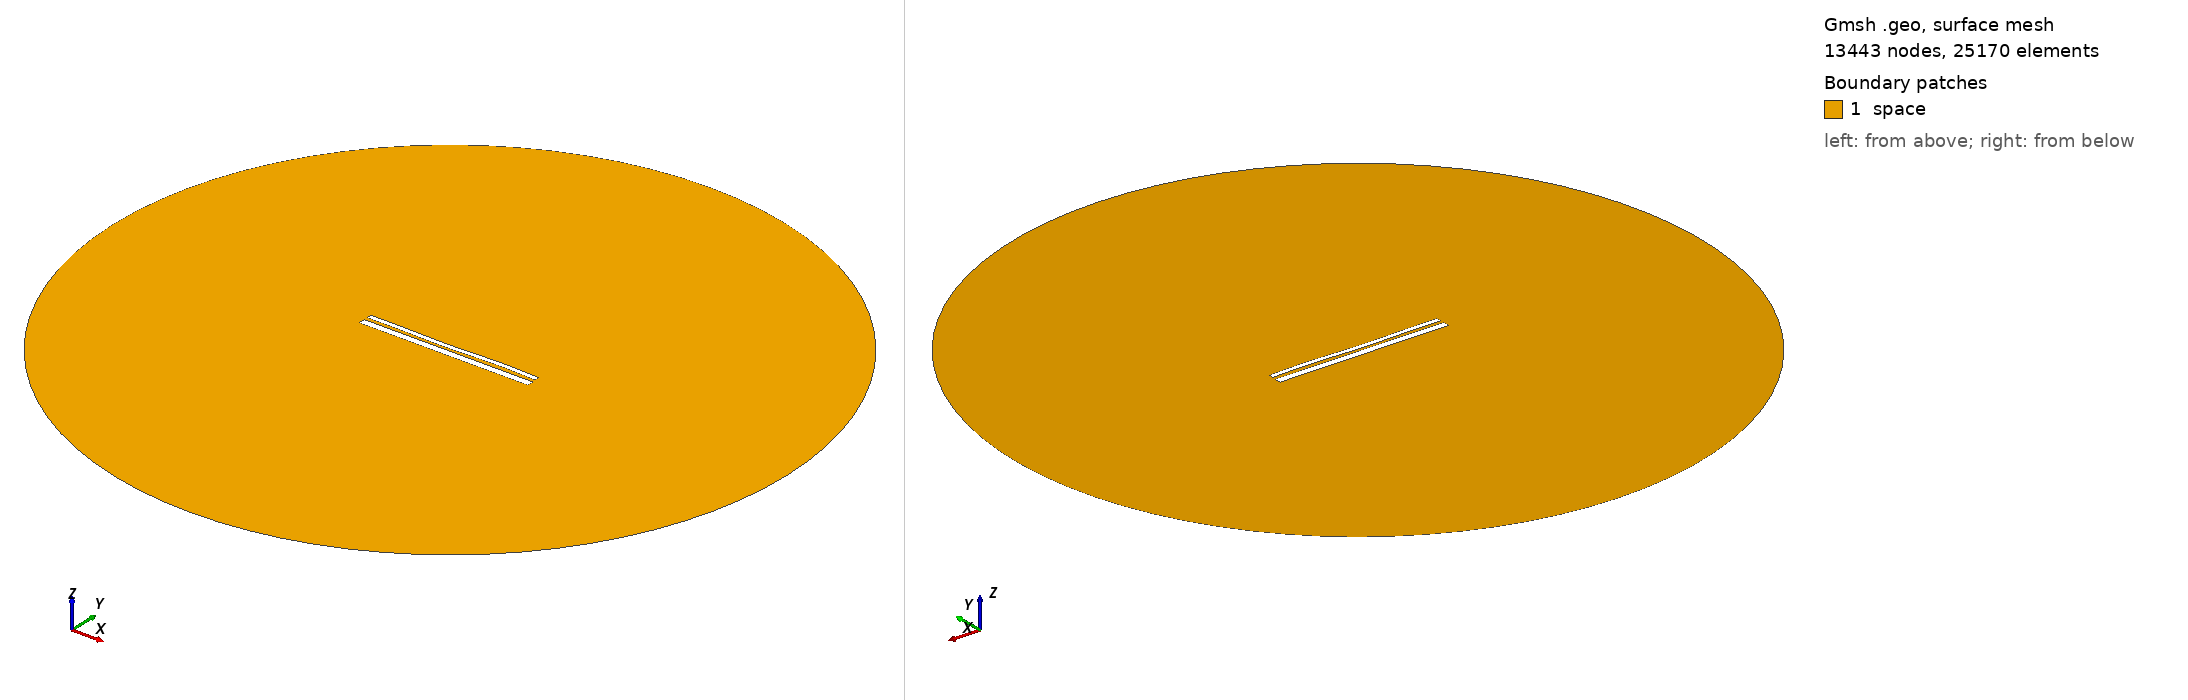

Gmsh geometry script, surface-meshed: 13443 nodes, 25170 surface elements. Boundary patches (legend numbers): 1 space. Left view from above one corner, right view from below the opposite corner. Legend entries are the model's physical surfaces. The drawing asked Gmsh for element sizes between 1% and 20% of the model's largest extent; the script's own settings can give other sizes.

=== 12880.geo (drawn) ===
//---------------------------------------
// Geometry kernel
//---------------------------------------

SetFactory("OpenCASCADE");



//---------------------------------------
// Parameters of the geometry
//---------------------------------------

// Overetch of the upper plate
overetch = 0.5;

// Distance between the plates
distance = 1.5;

// Discretization over the x axis (for the deformation)
nx = 50; 

// Length of the plate
L = 100 - overetch; 

// Number of modes
n = 4; 

// 1st mode coefficient
coeff(1) = 0.07499999999999998;
beta(1) = 0.596864 * 3.1415926535 / L;

// 2nd mode coefficient
coeff(2) = -0.15;
beta(2) = 1.49418 * 3.1415926535 / L;

// 3rd mode coefficient
coeff(3) = -0.15;
beta(3) = 2.50025 * 3.1415926535 / L;

// 4th mode coefficient
coeff(4) = 0.15;
beta(4) = 3.49999 * 3.1415926535 / L;



//---------------------------------------
// Upper plate (deformed rectangle)
//---------------------------------------

// Coordiantes of the upper plate
xmin = -50;
xmax = 50 - overetch;

// Height of the upper plate
yheight = 4 - 2 * overetch;

// Indexes of the points
UpperID[] = {};
LowerID[] = {};
LeftID[] = {};
RightID[] = {};

// Point index
p = 1;

// Horizontal edges
For i In {1:nx}
    x = xmin + (i-1)*(xmax - xmin)/(nx-1);

    y_bottom = distance / 2 + overetch;
    For j In {1:n}
        C = (Cosh(beta(j)*L) + Cos(beta(j)*L)) / (Sinh(beta(j)*L) + Sin(beta(j)*L));
        y_bottom  = y_bottom + coeff(j) * (Cosh(beta(j)*(x+50)) - Cos(beta(j)*(x+50)) - C * (Sinh(beta(j)*(x+50)) - Sin(beta(j)*(x+50))));
    EndFor

    y_top = y_bottom + yheight;

    Point(p) = {x, y_top, 0, 1.0};
    UpperID[i] = p;
    p = p + 1;

    Point(p) = {x, y_bottom, 0, 1.0};
    LowerID[i] = p;
    p = p + 1;
EndFor

// Create point lists
UpperPts[] = {}; LowerPts[] = {};
For i In {1:nx}
  UpperPts[] += {UpperID[i]};
  LowerPts[] += {LowerID[i]};
EndFor

// Build splines
Spline(1) = {UpperPts[]};
Spline(2) = {LowerPts[]};
Line(3) = {LowerPts[nx-1], UpperPts[nx-1]};
Line(4) = {LowerPts[0], UpperPts[0]};

// Build the plane surface
Curve Loop(1) = {2, 3, -1, -4};
Plane Surface(1) = {1};



//---------------------------------------
// Lower plate (rectangle)
//---------------------------------------

// Vertices
Point(1001) = {-50, -1, 0, 1.0};
Point(1002) = { 50, -1, 0, 1.0};
Point(1003) = { 50,  -5, 0, 1.0};
Point(1004) = {-50,  -5, 0, 1.0};

// Edges
Line(5) = {1001, 1002};
Line(6) = {1002, 1003};
Line(7) = {1003, 1004};
Line(8) = {1004, 1001};

// Plane surface
Line Loop(2) = {5, 6, 7, 8};
Plane Surface(2) = {2}; 



//---------------------------------------
// Outer (fictious) boundary
//---------------------------------------

// Points
Point(1005) = {0, 0, 0};       // Center
Point(1006) = {200, 0, 0};     // Start point
Point(1007) = {0, 200, 0};     // 90 degrees
Point(1008) = {-200, 0, 0};    // 180 degrees
Point(1009) = {0, -200, 0};    // 270 degrees

// Circle arcs (each needs start, center, end)
Circle(9) = {1006, 1005, 1007};
Circle(10) = {1007, 1005, 1008};
Circle(11) = {1008, 1005, 1009};
Circle(12) = {1009, 1005, 1006};

// Plane surface for the entire domain
Curve Loop(3) = {9, 10, 11, 12};
Surface(3) = {3};

// Subtract the plates from the whole domain to obtain the actual domain where we want to solve the equations
BooleanDifference{ Surface{3}; Delete; }{ Surface{1}; Surface{2}; Delete; }




//---------------------------------------
// Transfinite Lines/Curves
//---------------------------------------

// Set the number of points on the boundaries
r = 7;

// Plates
Transfinite Curve {1, 2} = 50*r Using Progression 1;
Transfinite Curve {3, 4} = 2*r Using Progression 1;
Transfinite Line {5, 7} = 50*r Using Progression 1;
Transfinite Line {6, 8} = 2*r Using Progression 1;

// Outer boundary
Transfinite Line {9, 10, 11, 12} = 20 Using Progression 1;



//---------------------------------------
// Physical groups
//---------------------------------------                

// Physical curves (boundaries)
Physical Line("force_segment", 10) = {2};
Physical Line("upper_plate", 11) = {1, 3, 4};
Physical Line("lower_plate", 12) = {5, 6, 7, 8};
Physical Line("boundary", 20) = {9, 10, 11, 12};

// Physical Surfaces
Physical Surface("space", 30) = {3};



//---------------------------------------
// 6. Generate the Mesh
//---------------------------------------

// 2D mesh generation
Mesh 2;
